Labelled photos from "logotipos", an image-classification folder in awangenh/vision. The possible labels are: Hyundai, Lexus, Mazda, Mercedes, Opel, Skoda, Toyota, Volkswagen.

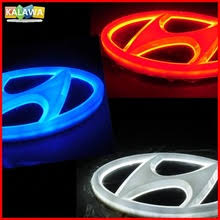
Label: Hyundai

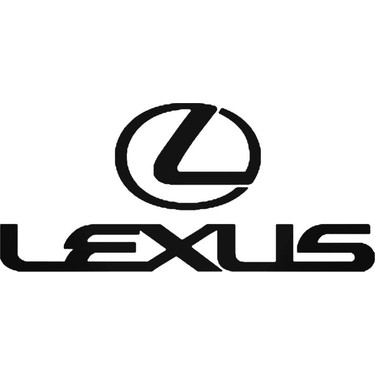
Label: Lexus

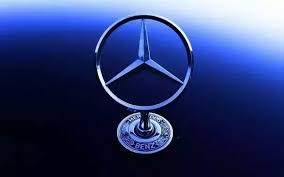
Label: Mercedes

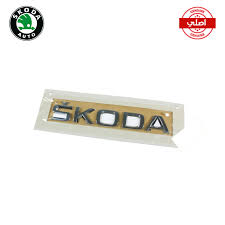
Label: Skoda

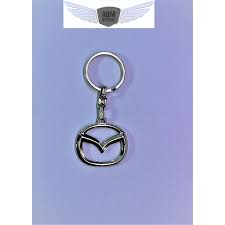
Label: Mazda

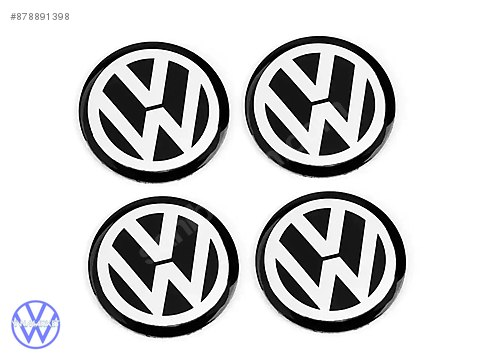
Label: Volkswagen
